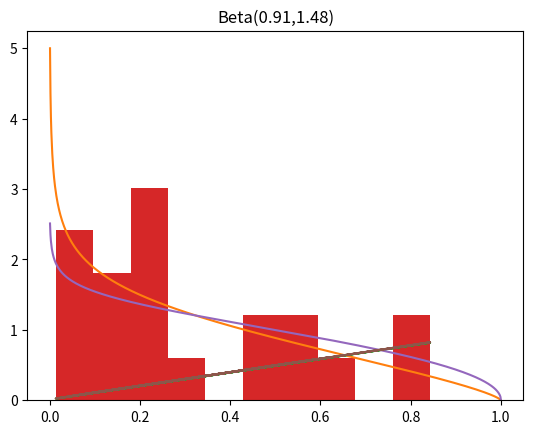

Source code (Python):


import numpy as np     
import pandas as pd
from scipy.stats import beta as beta_dist
from scipy.optimize import minimize
from dataclasses import dataclass

import matplotlib.pyplot as plt

#prior = namedtuple('prior', ['alpha','beta'])

@dataclass
class Beta:
    """ minimal Beta class, for prior and posterior objects"""
    alpha: float
    beta: float
    
    def pdf(self, x):
        return beta_dist.pdf(x, self.alpha, self.beta)
        pass
    
        
    def plot(self, x, n):
        """ plots the prior pdf density over the data histogram"""
        # add various plotting args
        x_ax = np.linspace(0,1,1000)
        rv = beta_dist(self.alpha, self.beta)
        p = x/n
        plt.hist(p, density = True)
        plt.plot(x_ax, rv.pdf(x_ax))
        plt.title(f'Beta({self.alpha.round(2)},{self.beta.round(2)})')
        plt.show()
           
    
    
    
def ebb_fit_prior(x, n, method = 'mm', start = (0.5,0.5)):
    p = x/n
    if (method == 'mm'):
        mu, sig = np.mean(p), np.var(p)
        a = ((1-mu)/sig - 1/mu)*mu**2
        b = a*(1/mu - 1)
        
        fitted_prior = Beta(a,b)
                
        pass
    elif (method == 'mle'):
        
        # starting value
        # if (np.isnan(start)):
        #     mm_est = ebb_fit_prior(x, n, 'mm')
        #     start = (mm_est.alpha, mm_est.beta)
        #     #print(start)
        
        # likelihood function: f(a, b)
        def likelihood(pars):
            return (-np.sum(beta_dist.pdf(p, pars[0], pars[1])))
            
        
        # optimization function: over a series of params, optimise likelihood
        # outp = minimize(likelihood, x0 = start, method = 'BFGS')
        # fitted_prior = Beta(outp.x[0], outp.x[1])
        
        a,b,*ls = beta_dist.fit(p)
        fitted_prior = Beta(a,b)
        pass
    else:
        return ('Method should be MM or MLE')
    
    return fitted_prior
    
    
    pass 


def augment(prior, data, x, n):
    
    # compute the estimates 
    post_alpha = prior.alpha + x
    post_beta = prior.beta + n - x 
    
    eb_est = (x + prior.alpha)/(n + prior.alpha + prior.beta)
    
    posterior = Beta(post_alpha, post_beta)
    
    # compute the posterior credible intervals 
    post_l = beta_dist.ppf(0.025, posterior.alpha, posterior.beta)
    post_u = beta_dist.ppf(0.975, posterior.alpha, posterior.beta)
    
    # add the column
    new_cols = pd.DataFrame({'alpha':post_alpha, 'beta': post_beta, 'eb_est': eb_est, 'cred_lower': post_l, 'cred_upper':post_u})
    aug_df = pd.concat([data, new_cols], axis = 1)
    
    return aug_df

    pass


    
def check_fit(aug_df):
    plt.plot(aug_df.est, aug_df.eb_est)
    plt.show()

if __name__ == '__main__':  
    x = np.random.randint(0,50,20)
    n = np.random.randint(50,100, 20)
    p = x/n
    dt = pd.DataFrame({'S':x, 'Tot':n, 'est':p})
        
    est1 = ebb_fit_prior(x,n, 'mm')
    print(est1)
    est1.plot(x, n)
    
    new_dt = augment(est1, dt, dt.S, dt.Tot)
    print(new_dt.head(10))
    check_fit(new_dt)
       
    print('=============================')
    est2 = ebb_fit_prior(x,n,'mle')
    print(est2)
    est2.plot(x,n)
    new_dt = augment(est2, dt, dt.S, dt.Tot)
    print(new_dt.head(10))
    check_fit(new_dt)
    

